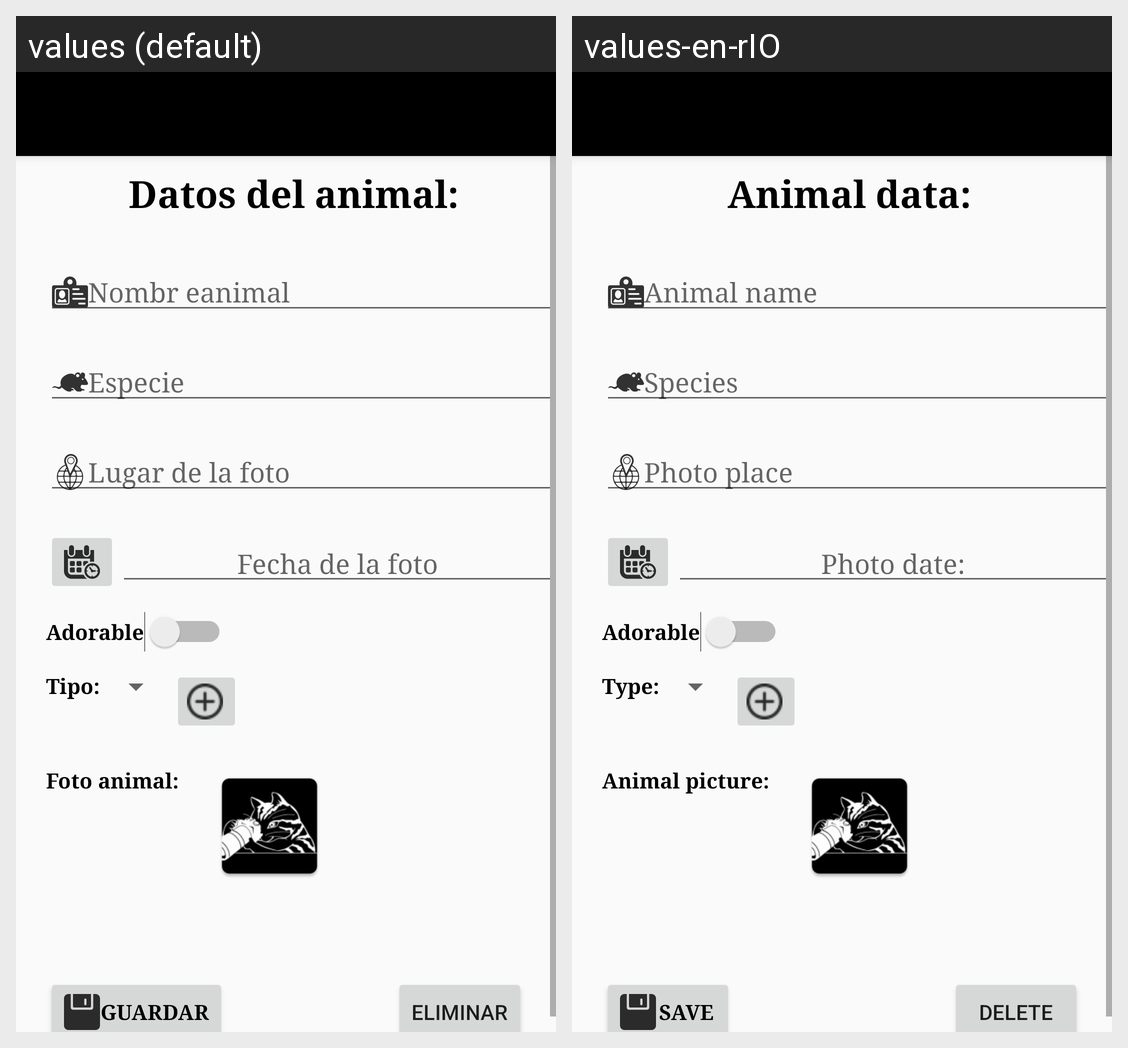

Translations of the strings shown on this Android screen, per locale in the grid:
Android screen res/layout/activity_form_java.xml rendered under 2 locales, left to right: values (default), values-en-rIO. Device: Nexus 5 (rendered at 1080×1920; each locale shown at half size, 540×960, under a caption strip naming it); theme AppTheme.NoActionBar.
Strings drawn on this screen, with the default value and each locale's value (text and hints the layout hard-codes, and strings that could not be matched under every locale, appear in the picture but are not listed):

datosAnimal
  values: Datos del animal:
  values-en-rIO: Animal data:

NombreAnimal
  values: Nombr eanimal
  values-en-rIO: Animal name

especie
  values: Especie
  values-en-rIO: Species

LugarFoto
  values: Lugar de la foto
  values-en-rIO: Photo place 

fechaFoto
  values: Fecha de la foto
  values-en-rIO: Photo date:

Adorable
  values: Adorable
  values-en-rIO: Adorable

tipo
  values: Tipo:
  values-en-rIO: Type:

fotoAnimal
  values: Foto animal:
  values-en-rIO: Animal picture:

Guardar
  values: Guardar
  values-en-rIO: Save

Eliminar
  values: Eliminar
  values-en-rIO: Delete
